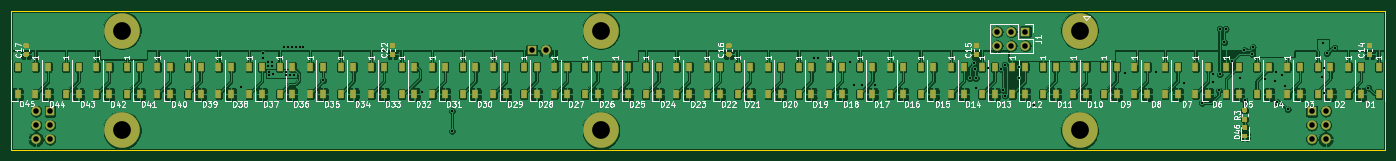
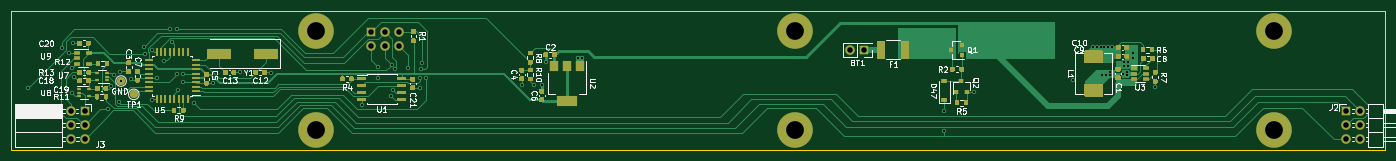
Circuit board: 10 layer files. Board 247.5 x 25.0 mm.
- bottom_copper: Module_PCB-B_Cu.gbl (63488 bytes)
- bottom_mask: Module_PCB-B_Mask.gbs (25659 bytes)
- paste: Module_PCB-B_Paste.gbp (24660 bytes)
- bottom_silk: Module_PCB-B_SilkS.gbo (41293 bytes)
- outline: Module_PCB-Edge_Cuts.gm1 (659 bytes)
- top_copper: Module_PCB-F_Cu.gtl (465096 bytes)
- top_mask: Module_PCB-F_Mask.gts (10938 bytes)
- paste: Module_PCB-F_Paste.gtp (10041 bytes)
- top_silk: Module_PCB-F_SilkS.gto (62051 bytes)
- drill: Module_PCB.drl (1443 bytes)

=== bottom_copper: Module_PCB-B_Cu.gbl (63488 bytes, source omitted) ===
=== bottom_mask: Module_PCB-B_Mask.gbs (25659 bytes, source omitted) ===
=== paste: Module_PCB-B_Paste.gbp (24660 bytes, source omitted) ===
=== bottom_silk: Module_PCB-B_SilkS.gbo (41293 bytes, source omitted) ===
=== outline: Module_PCB-Edge_Cuts.gm1 ===
%TF.GenerationSoftware,KiCad,Pcbnew,5.1.10*%
%TF.CreationDate,2021-07-04T19:38:27+02:00*%
%TF.ProjectId,Module_PCB,4d6f6475-6c65-45f5-9043-422e6b696361,rev?*%
%TF.SameCoordinates,PX1312d00PY6b49d20*%
%TF.FileFunction,Profile,NP*%
%FSLAX46Y46*%
G04 Gerber Fmt 4.6, Leading zero omitted, Abs format (unit mm)*
G04 Created by KiCad (PCBNEW 5.1.10) date 2021-07-04 19:38:27*
%MOMM*%
%LPD*%
G01*
G04 APERTURE LIST*
%TA.AperFunction,Profile*%
%ADD10C,0.050000*%
%TD*%
G04 APERTURE END LIST*
D10*
X247500000Y-12500000D02*
X0Y-12500000D01*
X247500000Y12500000D02*
X247500000Y-12500000D01*
X0Y12500000D02*
X247500000Y12500000D01*
X0Y-12500000D02*
X0Y12500000D01*
M02*

=== top_copper: Module_PCB-F_Cu.gtl (465096 bytes, source omitted) ===
=== top_mask: Module_PCB-F_Mask.gts (10938 bytes, source omitted) ===
=== paste: Module_PCB-F_Paste.gtp (10041 bytes, source omitted) ===
=== top_silk: Module_PCB-F_SilkS.gto (62051 bytes, source omitted) ===
=== drill: Module_PCB.drl ===
M48
; DRILL file {KiCad 5.1.10} date Sun Jul  4 19:38:31 2021
; FORMAT={-:-/ absolute / metric / decimal}
; #@! TF.CreationDate,2021-07-04T19:38:31+02:00
; #@! TF.GenerationSoftware,Kicad,Pcbnew,5.1.10
FMAT,2
METRIC
T1C0.400
T2C1.000
T3C3.200
%
G90
G05
T1
X41.4Y-1.15
X45.35Y4.95
X45.35Y4.1
X46.35Y3.3
X46.35Y2.6
X46.45Y1.6
X46.45Y0.9
X47.05Y3.3
X47.05Y2.6
X47.2Y1.25
X49.15Y5.95
X49.5Y1.6
X49.5Y0.9
X49.85Y5.95
X50.2Y0.9
X50.55Y5.95
X50.9Y0.9
X51.25Y5.95
X51.95Y5.95
X52.65Y5.95
X56.2Y0.05
X74.1Y-2.1
X79.4Y-5.5
X79.4Y-9.1
X144.7Y4.1
X145.4Y4.1
X151.15Y3.4
X151.9Y-0.85
X153.3Y-0.8
X155.545Y-0.745
X172.7Y0.4
X173.5Y3.1
X173.7Y2.1
X173.8Y0.4
X173.85Y-1.3
X176.0Y2.2
X178.4Y2.0
X178.65Y-1.7
X178.95Y2.85
X179.0Y-2.75
X181.5Y2.5
X181.5Y0.4
X184.35Y-4.35
X200.65Y1.4
X206.3Y1.5
X211.2Y-0.5
X214.5Y-4.05
X216.45Y-0.35
X216.5Y1.15
X217.5Y-1.8
X217.7Y9.3
X217.7Y1.1
X218.5Y6.9
X218.8Y9.3
X220.0Y3.6
X221.3Y0.45
X222.15Y5.5
X222.2Y-3.6
X223.45Y4.8
X223.65Y6.0
X225.85Y0.25
X227.7Y-0.1
X227.8Y1.6
X228.1Y-3.9
X229.0Y1.0
X229.5Y-1.0
X230.0Y-5.2
X236.1Y0.7
X236.3Y6.7
X236.5Y2.2
X236.5Y-2.3
X237.0Y4.9
X238.4Y5.9
X244.45Y-1.3
T2
X4.46Y-5.52
X4.46Y-8.06
X4.46Y-10.6
X7.0Y-5.52
X7.0Y-8.06
X7.0Y-10.6
X93.8Y5.5
X96.34Y5.5
X177.62Y8.8
X177.62Y6.26
X180.16Y8.8
X180.16Y6.26
X182.7Y8.8
X182.7Y6.26
X234.26Y-5.52
X234.26Y-8.06
X234.26Y-10.6
X236.8Y-5.52
X236.8Y-8.06
X236.8Y-10.6
T3
X20.0Y9.0
X20.0Y-9.0
X106.25Y9.0
X106.25Y-9.0
X192.5Y9.0
X192.5Y-9.0
T0
M30
